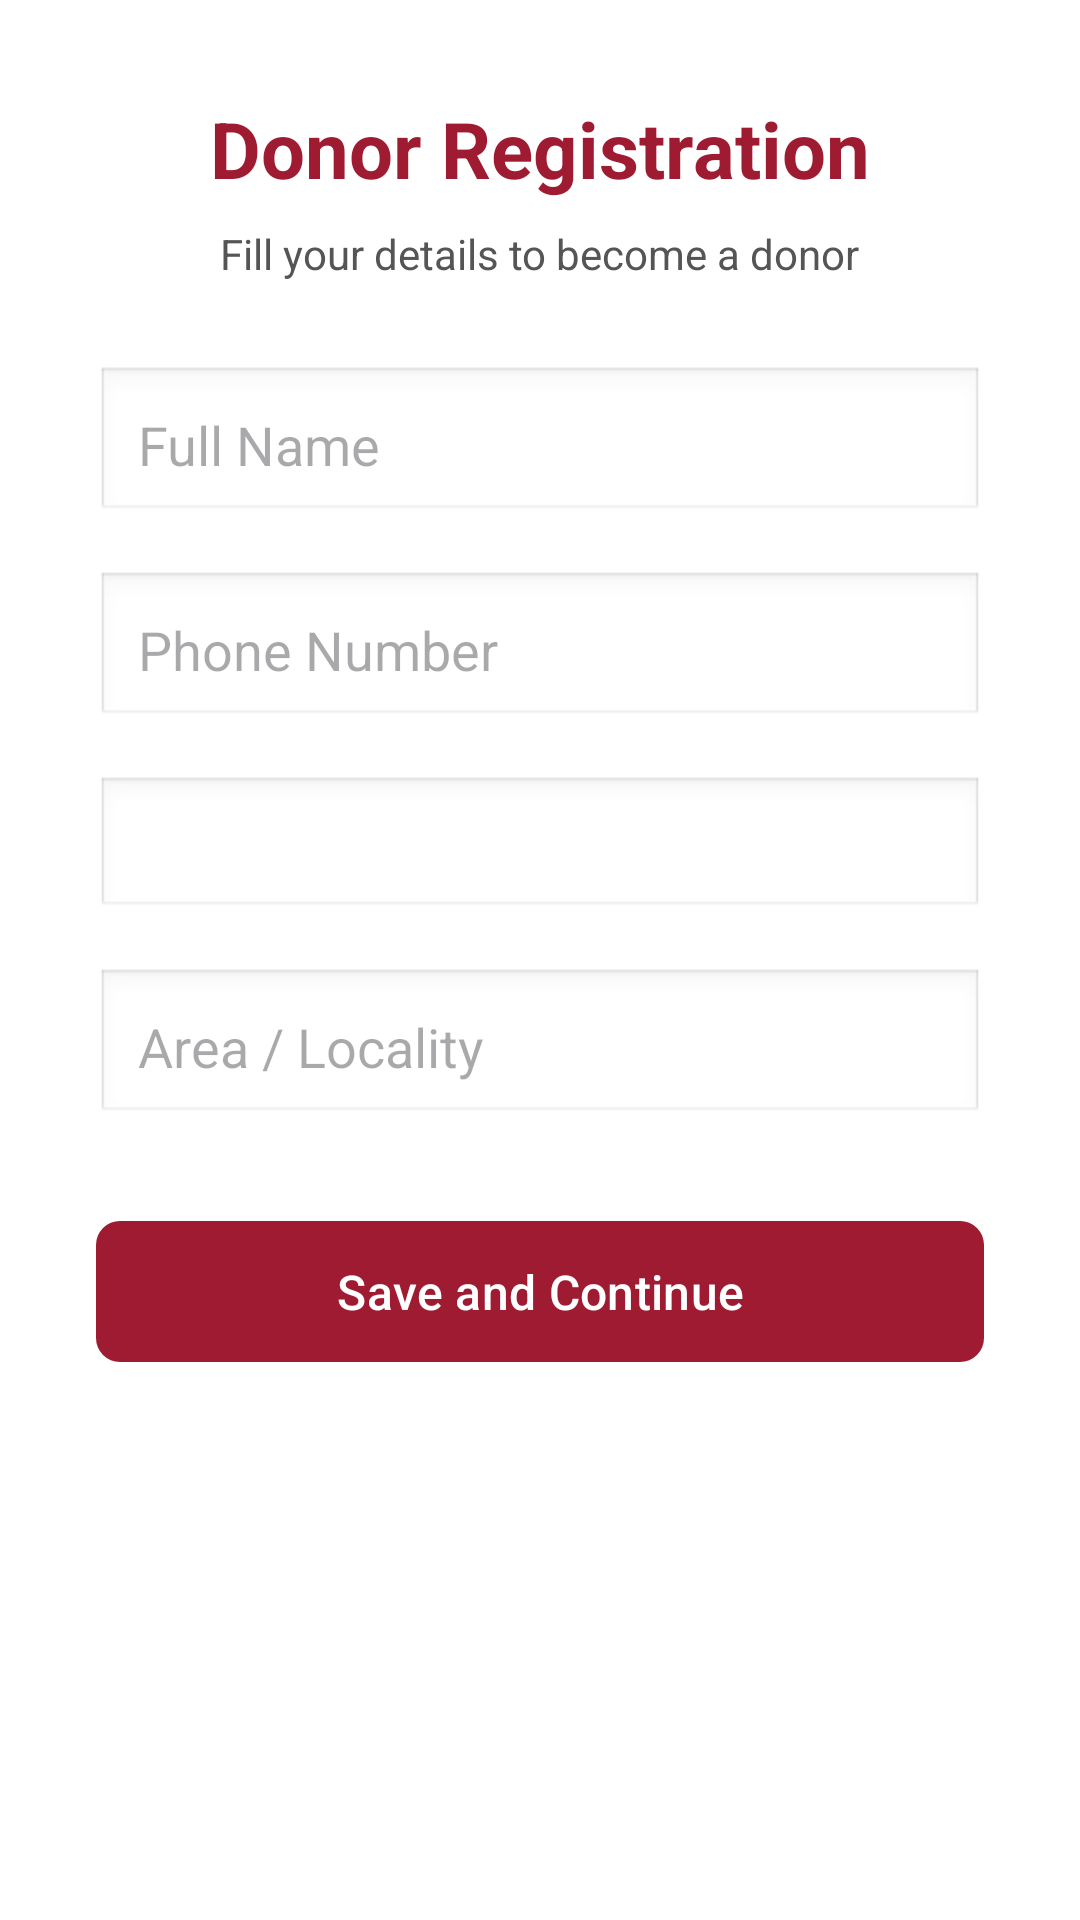

Produce the Android XML layout that renders to this screen, including the resource entries it uses.
<!-- AndroidManifest.xml: application theme Theme.BloodDonorFinder -->
<!-- res/layout/activity_donor_registration.xml -->
<?xml version="1.0" encoding="utf-8"?>
<ScrollView xmlns:android="http://schemas.android.com/apk/res/android"
    xmlns:app="http://schemas.android.com/apk/res-auto"
    android:layout_width="match_parent"
    android:layout_height="match_parent"
    android:background="#FFFFFF">

    <LinearLayout
        android:layout_width="match_parent"
        android:layout_height="wrap_content"
        android:orientation="vertical"
        android:gravity="center"
        android:padding="32dp">

        <TextView
            android:layout_width="wrap_content"
            android:layout_height="wrap_content"
            android:text="Donor Registration"
            android:textColor="#9E1B32"
            android:textSize="26sp"
            android:textStyle="bold"
            android:layout_marginBottom="8dp" />

        <TextView
            android:layout_width="wrap_content"
            android:layout_height="wrap_content"
            android:text="Fill your details to become a donor"
            android:textColor="#555555"
            android:textSize="14sp"
            android:layout_marginBottom="28dp" />

        <EditText
            android:id="@+id/etDonorName"
            android:layout_width="match_parent"
            android:layout_height="wrap_content"
            android:hint="Full Name"
            android:inputType="textPersonName"
            android:padding="14dp"
            android:layout_marginBottom="16dp"
            android:background="@android:drawable/edit_text" />

        <EditText
            android:id="@+id/etDonorPhone"
            android:layout_width="match_parent"
            android:layout_height="wrap_content"
            android:hint="Phone Number"
            android:inputType="phone"
            android:maxLength="10"
            android:padding="14dp"
            android:layout_marginBottom="16dp"
            android:background="@android:drawable/edit_text" />

        <Spinner
            android:id="@+id/spinnerBloodGroup"
            android:layout_width="match_parent"
            android:layout_height="wrap_content"
            android:padding="14dp"
            android:layout_marginBottom="16dp"
            android:background="@android:drawable/edit_text" />

        <EditText
            android:id="@+id/etDonorArea"
            android:layout_width="match_parent"
            android:layout_height="wrap_content"
            android:hint="Area / Locality"
            android:inputType="textPostalAddress"
            android:padding="14dp"
            android:layout_marginBottom="28dp"
            android:background="@android:drawable/edit_text" />

        <com.google.android.material.button.MaterialButton
            android:id="@+id/btnSaveDonor"
            android:layout_width="match_parent"
            android:layout_height="55dp"
            android:text="Save and Continue"
            android:textSize="16sp"
            android:textColor="#FFFFFF"
            app:backgroundTint="#9E1B32"
            app:cornerRadius="8dp" />

    </LinearLayout>

</ScrollView>
<!-- resources referenced by this layout -->
<resources>
  <style name="Theme.BloodDonorFinder" parent="Base.Theme.BloodDonorFinder" />
  <style name="Base.Theme.BloodDonorFinder" parent="Theme.Material3.DayNight.NoActionBar">
          
          
      </style>
</resources>
